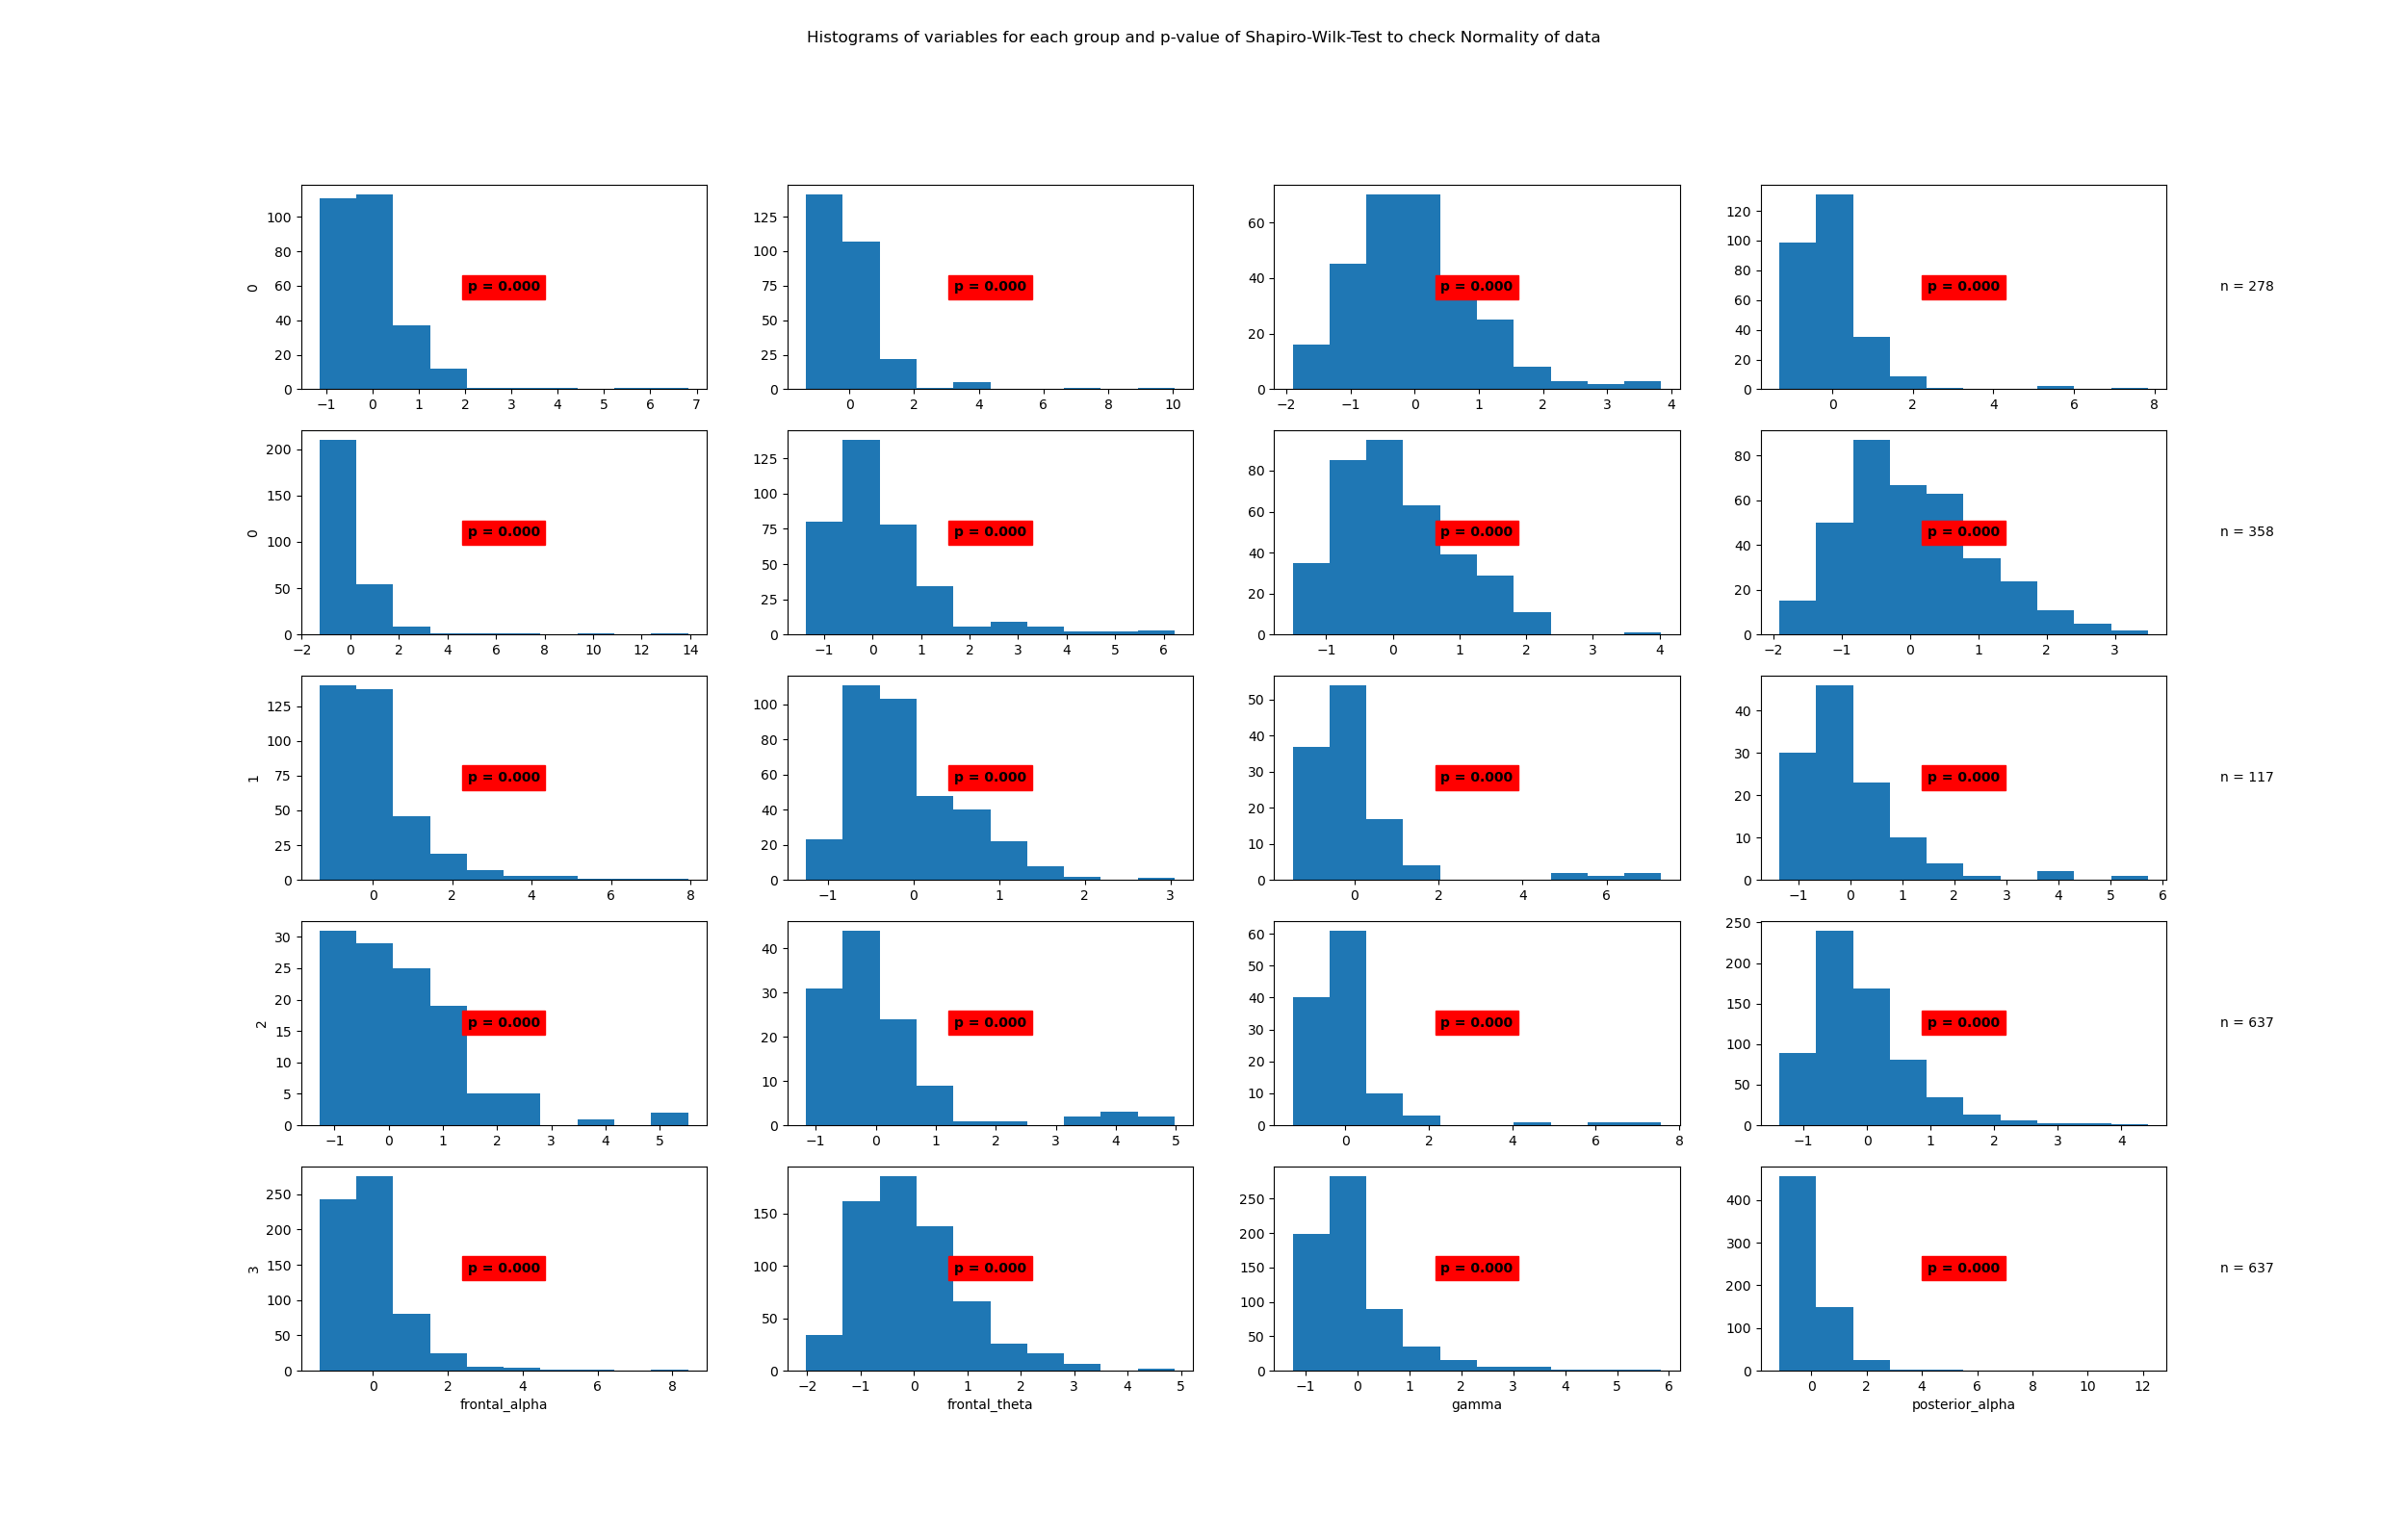

The file beside this chart, header and first rows:
State	Variable	Statistic	Samples	p-value	Significance
0	beta	0.75	278	0.0	True
0	frontal_alpha	0.71	278	0.0	True
0	frontal_theta	0.96	278	0.0	True
0	gamma	0.73	278	0.0	True
0	posterior_alpha	0.51	278	0.0	True
1	beta	0.81	358	0.0	True
1	frontal_alpha	0.96	358	0.0	True
1	frontal_theta	0.97	358	0.0	True
1	gamma	0.77	358	0.0	True
1	posterior_alpha	0.93	358	0.0	True
2	beta	0.61	117	0.0	True
2	frontal_alpha	0.79	117	0.0	True
2	frontal_theta	0.87	117	0.0	True
2	gamma	0.73	117	0.0	True
2	posterior_alpha	0.61	117	0.0	True
3	beta	0.9	637	0.0	True
3	frontal_alpha	0.82	637	0.0	True
3	frontal_theta	0.94	637	0.0	True
3	gamma	0.8	637	0.0	True
3	posterior_alpha	0.67	637	0.0	True
